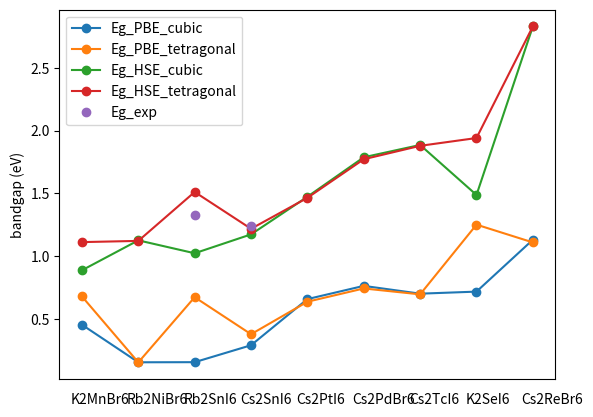

Source code (Python):
import numpy as np
import matplotlib.pyplot as plt
import re
from matplotlib import rc


compounds = np.array(['K2MnBr6','Rb2NiBr6','Rb2SnI6','Cs2SnI6', 'Cs2PtI6','Cs2PdBr6','Cs2TcI6','K2SeI6','Cs2ReBr6'])
Eg_PBE_cubic = np.array([0.4518, 0.1525, 0.1534, 0.2883, 0.6561, 0.7615, 0.6994, 0.7158, 1.1292])
Eg_PBE_tetra = np.array([0.6774, 0.1518, 0.6714, 0.3762, 0.6352, 0.741, 0.694, 1.2496, 1.1079])
Eg_HSE_cubic = np.array([0.8858, 1.1245, 1.0215, 1.172, 1.472, 1.7867, 1.8847, 1.4861, 2.8295])
Eg_HSE_tetra = np.array([1.1104, 1.1201, 1.51, 1.2167, 1.4634, 1.771, 1.8779, 1.9401, 2.83])
Eg_exp = np.array([1000, 1000, 1.33, 1.24, 1000, 1000, 1000, 1000, 1000])

comp = np.arange(len(compounds))

Eg_exp_masked = np.ma.masked_array(Eg_exp, Eg_exp == 1000)

#compounds = np.array(['Rb2PtI6','Cs2PtI6','Rb2WBr6','Cs2WBr6','K2WCl6','K2MnBr6','K2MnCl6',
#                      'Cs2NiBr6','Rb2NiBr6','K2NiCl6','Ag3SI','Ag3SBr','KMnBr3','KMnCl3'])
#Eg_PBE = np.array([0.51,0.66,0,0,0,0.45,1.16,0.31,0.15,0.52,0.62,1.38,1.79,1.37])
#Eg_HSE_025 = np.array([1.36,1.51,0.27,0.40,0.30,0.96,1.95,1.32,1.14,1.74,1.71,1.98,4.52,4.00])
#Eg_HSE_034 = np.array([1.65,1.81,0.50,100,0.55,1.14,2.24,100,0.64,2.19,2.12,2.41,5.28,4.67])

#Eg_HSE_025_ = np.ma.masked_array(Eg_HSE_025, Eg_HSE_025 == 100)
#Eg_HSE_034_ = np.ma.masked_array(Eg_HSE_034, Eg_HSE_034 == 100)

#comp = np.arange(len(compounds))



fig, ax = plt.subplots()
ax.plot(comp, Eg_PBE_cubic,'-o', label ='Eg_PBE_cubic')
ax.plot(comp, Eg_PBE_tetra,'-o', label ='Eg_PBE_tetragonal')
ax.plot(comp, Eg_HSE_cubic,'-o', label ='Eg_HSE_cubic')
ax.plot(comp, Eg_HSE_tetra,'-o', label ='Eg_HSE_tetragonal')
ax.plot(comp, Eg_exp_masked,'o', label ='Eg_exp')
#ax.plot(comp, Eg_HSE_034_,'-o', label ='Eg_HSE_alpha0.34')
ax.set_xticks([])
ax.set_ylabel('bandgap (eV)')
ax.legend(loc='upper left')
for x, z in zip(comp, compounds):
    #ax.text(x-0.1, -0.18, '%s' % z, rotation='vertical')
    ax.text(x-0.2, -0.18, '%s' % z)
plt.show()

range(3)

